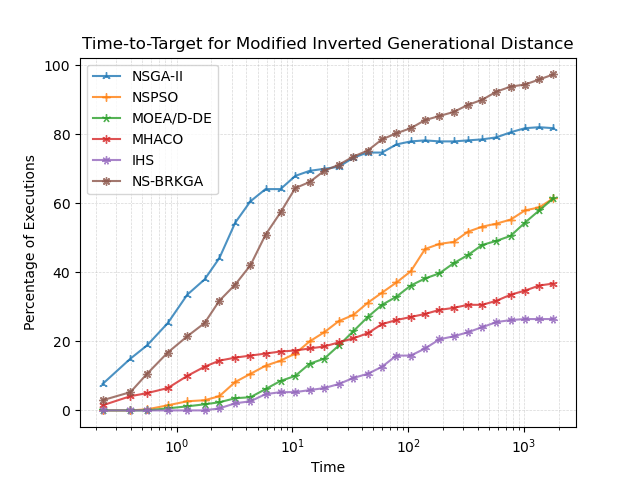

The table this chart was drawn from, first rows:
, NSGA-II, NSPSO, MOEA/D-DE, MHACO, IHS, NS-BRKGA
0.229, 7.647, 0.0, 0.0, 1.471, 0.0, 2.941
0.3988, 15.0, 0.0, 0.0, 4.118, 0.0, 5.294
0.5544, 18.82, 0.2941, 0.0, 5.0, 0.0, 10.59
0.8378, 25.29, 1.471, 0.5882, 6.471, 0.0, 16.76
1.235, 33.53, 2.647, 1.176, 10.0, 0.0, 21.47
1.741, 37.94, 2.941, 1.765, 12.65, 0.0, 25.29
2.338, 44.12, 4.118, 2.353, 14.41, 0.5882, 31.76
3.208, 54.41, 8.235, 3.529, 15.29, 2.059, 36.47
4.342, 60.59, 10.59, 3.824, 15.88, 2.647, 42.06
5.859, 64.12, 12.94, 6.176, 16.47, 4.706, 50.88
7.892, 64.12, 14.41, 8.529, 17.06, 5.294, 57.35
10.59, 67.94, 16.47, 10.0, 17.35, 5.294, 64.41
14.1, 69.41, 20.0, 13.53, 17.94, 5.882, 66.18
18.85, 70.0, 22.65, 15.0, 18.53, 6.471, 69.41
25.2, 70.59, 25.88, 18.82, 19.71, 7.647, 71.18
33.62, 73.24, 27.65, 22.94, 20.88, 9.412, 73.53
44.74, 74.71, 31.18, 27.06, 22.35, 10.59, 75.29
59.47, 74.71, 34.12, 30.59, 25.0, 12.65, 78.53
79.17, 77.06, 37.06, 32.94, 26.18, 15.88, 80.29
105.3, 77.94, 40.29, 36.18, 27.06, 15.88, 81.76
140.1, 78.24, 46.76, 38.24, 27.94, 17.94, 84.12
186.2, 77.94, 48.24, 39.71, 29.12, 20.59, 85.29
247.3, 77.94, 48.82, 42.65, 29.71, 21.47, 86.47
328.5, 78.24, 51.76, 45.0, 30.59, 22.65, 88.53
436.2, 78.53, 53.24, 47.94, 30.59, 24.12, 90.0
579.3, 79.12, 54.12, 49.12, 31.76, 25.59, 92.35
769.2, 80.59, 55.29, 50.59, 33.53, 26.18, 93.82
1021, 81.76, 57.94, 54.41, 34.71, 26.47, 94.41
1356, 82.06, 58.82, 57.94, 36.18, 26.47, 95.88
1800, 81.76, 61.47, 61.47, 36.76, 26.47, 97.35
